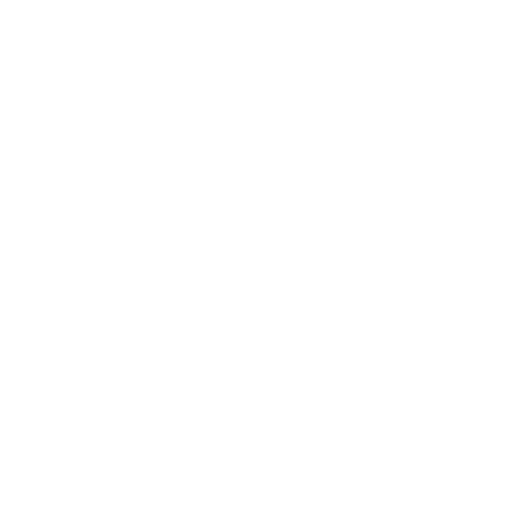
t = 0.00 s
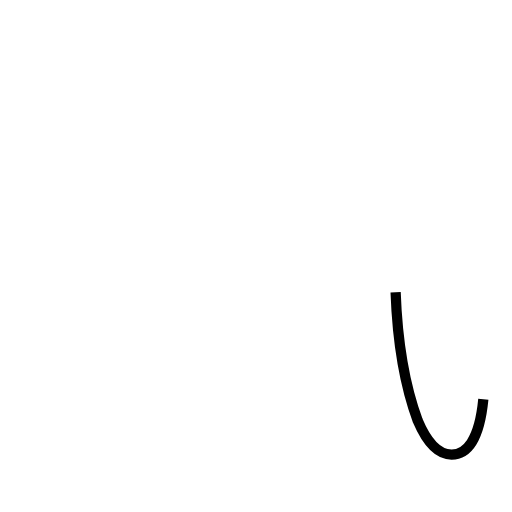
t = 0.74 s
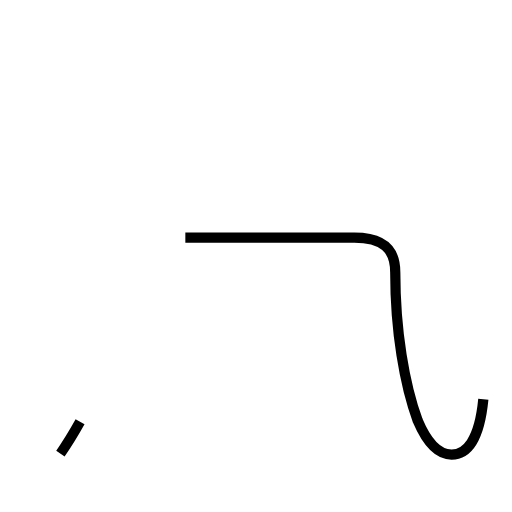
t = 1.58 s
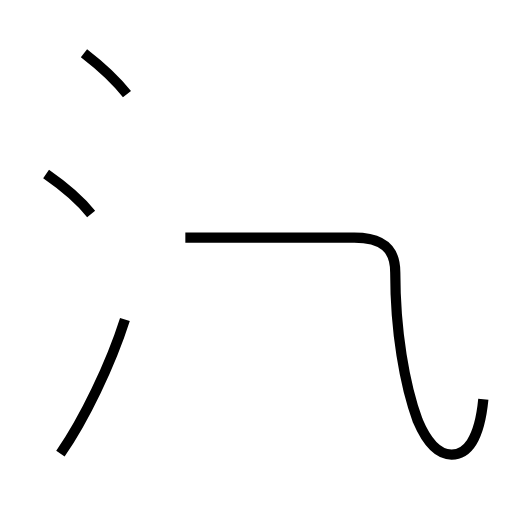
t = 2.26 s
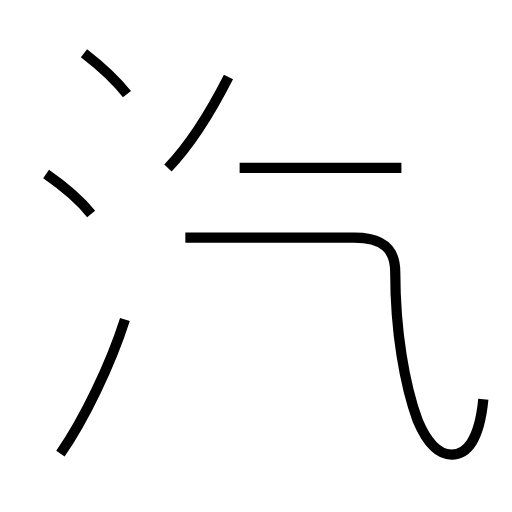
t = 3.05 s
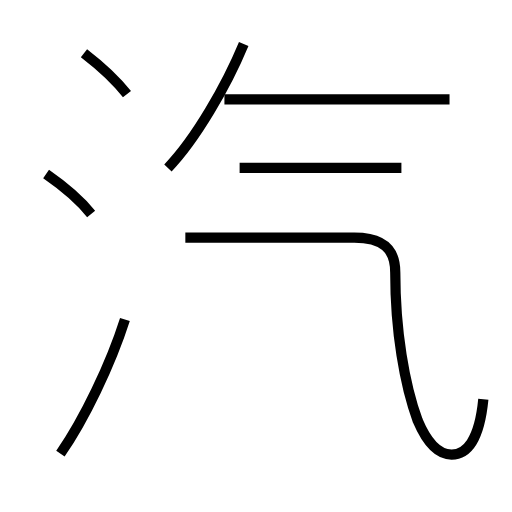
t = 3.82 s

The animated SVG that drew these frames (rendered in a browser with its animation timeline set to each time). Animation: 7 SMIL elements (animate=7); one cycle of 3.82 s.

<?xml version='1.0' encoding='utf-8'?>
<svg viewBox="0.0 -6.0 50.0 50.0" version="1.1" xmlns="http://www.w3.org/2000/svg"><rect x="-1000" y="-1000" width="2000" height="2000" stroke="white" fill="white" /><g style="fill:none;stroke:#000000;stroke-width:1"><path d="M 47.2 -5.0 C 46.8 -0.9 45.5 0.4 44.1 0.4 C 43.1 0.4 41.9 -0.3 40.8 -2.9 C 39.5 -6.4 38.6 -11.7 38.6 -17.4 C 38.6 -19.7 37.4 -20.8 34.6 -20.8 L 18.1 -20.8 " transform="translate(0.0 38.0)" stroke-dasharray="49.00836255674919" stroke-dashoffset="49.00836255674919"><animate attributeName="stroke-dashoffset" from="49.00836255674919" to="0" dur="1.4702508767024756s" begin="0s" fill="freeze" /></path><path d="M 5.9 0.3 C 8.2 -3.0 10.8 -8.4 12.2 -12.8 " transform="translate(0.0 38.0)" stroke-dasharray="14.581156343243643" stroke-dashoffset="14.581156343243643"><animate attributeName="stroke-dashoffset" from="14.581156343243643" to="0" dur="0.4374346902973093s" begin="1.4702508767024756s" fill="freeze" /></path><path d="M 8.9 -23.1 C 7.7 -24.6 5.8 -26.1 4.5 -27.0 " transform="translate(0.0 38.0)" stroke-dasharray="5.897854581835579" stroke-dashoffset="5.897854581835579"><animate attributeName="stroke-dashoffset" from="5.897854581835579" to="0" dur="0.17693563745506738s" begin="1.9076855669997848s" fill="freeze" /></path><path d="M 12.4 -34.8 C 11.3 -36.2 9.5 -37.8 8.2 -38.8 " transform="translate(0.0 38.0)" stroke-dasharray="5.8126434751523695" stroke-dashoffset="5.8126434751523695"><animate attributeName="stroke-dashoffset" from="5.8126434751523695" to="0" dur="0.17437930425457107s" begin="2.084621204454852s" fill="freeze" /></path><path d="M 39.2 -27.6 L 23.4 -27.6 " transform="translate(0.0 38.0)" stroke-dasharray="15.800000000000004" stroke-dashoffset="15.800000000000004"><animate attributeName="stroke-dashoffset" from="15.800000000000004" to="0" dur="0.4740000000000001s" begin="2.259000508709423s" fill="freeze" /></path><path d="M 16.4 -27.6 C 19.1 -30.4 22.1 -35.6 23.8 -39.7 " transform="translate(0.0 38.0)" stroke-dasharray="14.249799129632033" stroke-dashoffset="14.249799129632033"><animate attributeName="stroke-dashoffset" from="14.249799129632033" to="0" dur="0.427493973888961s" begin="2.733000508709423s" fill="freeze" /></path><path d="M 43.9 -34.3 L 21.9 -34.3" transform="translate(0.0 38.0)" stroke-dasharray="22.0" stroke-dashoffset="22.0"><animate attributeName="stroke-dashoffset" from="22.0" to="0" dur="0.6599999999999999s" begin="3.1604944825983843s" fill="freeze" /></path></g></svg>
